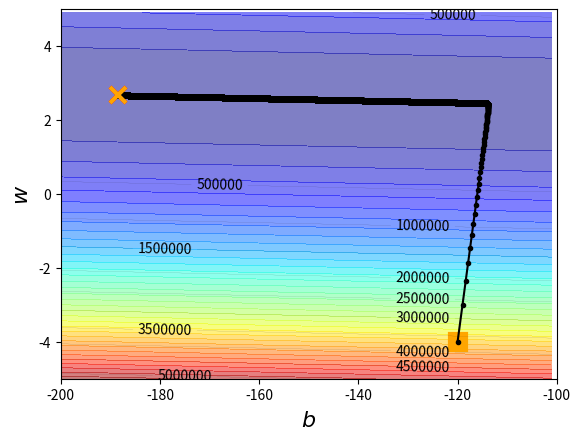
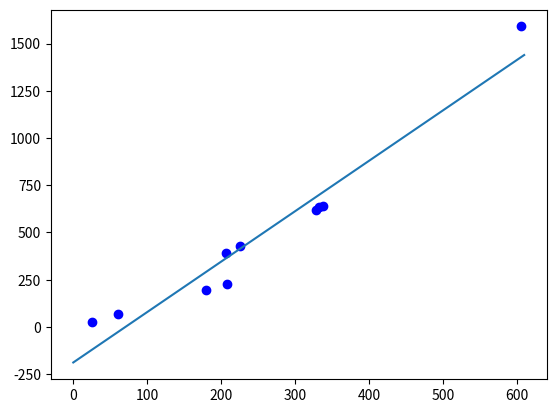

Python code for these plots, in order:
'''
【使用AdaGrad】
課堂測試數據 Demo：https://youtu.be/1UqCjFQiiy0
程式碼參考：https://colab.research.google.com/<link-removed>
程式碼破譯間接參考：https://ithelp.ithome.com.tw/articles/10225858
'''
# step 1. 引入 NumPy 與 Matplotlib
import matplotlib.pyplot as plt
import numpy as np

# step 2. 建立數值陣列
# x_data = [n] # 就是 Model Function 的 Input data
# y_data = [n] # 就是 Model Function 的 Output data (監督式學習就是 Ground Truth、測試時的輸出預測值)
x_data = [ 338., 333., 328., 207., 226., 25., 179., 60., 208.,  606.]
y_data = [ 640., 633., 619., 393., 428., 27., 193., 66., 226., 1591.]

# step 2.5. 假設模型 例如：y_data = w * x_data + b
# step 3. 建立網格資料 
# 繪製的「彩色的等高線圖就是 Loss Function Space」，兩個維度分別代表參數 w 與 b
# 以下的 x, y 並不是指訓練資料，而是 Linear Model 的兩個參數 (w, b) 的自行設定的可能範圍
# 分別建立兩個一維等差陣列 x 與 y，其範圍是 # 到 #，每隔 # 產生一個值。
x = np.arange(-200,-100,1) #bias shape:(100,) 
y = np.arange(-5,5,0.1) #weight shape:(100,) 
# 接著，我們建立了一個二維陣列 Z 來儲存每一個 X[n](bias), Y[n](weight) 位置上的「損失函數值」
# 注意陣列 Z 的存取，根據 pyplot 定義的參數，它會直接將矩陣內容繪製在畫布上，
# 因此 x, y 座標跟矩陣儲存示正好相反的 (y對應矩陣的列, x對應矩陣的行)， Z[y座標][x座標]
# 損失函數 L 為 L(a, b) = ((y_data[n] - (w*x_data[n] + b) )**2)/n
Z =  np.zeros((len(x), len(y)))
X, Y = np.meshgrid(x, y)
for i in range(len(x)):
    for j in range(len(y)):
        # Z 矩陣相當於整張圖，每個 Entry 存放座標 (b, w) 代入損失函數的 Loss 值
        b = x[i]
        w = y[j]
        Z[j][i] = 0
        # 將所有訓練資料帶入計算該座標 (b, w)的 Loss 值
        for n in range(len(x_data)):
            Z[j][i] = Z[j][i] +  (y_data[n] - (w*x_data[n] + b))**2
        Z[j][i] = Z[j][i]/len(x_data)

# step 4. 決定參數
# 這裡決定 w 與 b 的起始點（從哪裡開始走）、learning rate（每一步走多遠）、
# iteration 次數（我們要走多少步）、
# 以及最後我們用兩個陣列，來分別儲存每一步我的走到的位置
# 決定 w 與 b 的起始點
w = -4
b = -120
# 決定 learning rate
lr = 1 # 0.0000001 
# 決定 iteration 的次數
iteration = 100000 

# 給予 b, w 各自不同的 learning rate
b_lr = 0.0
w_lr = 0.0

# 儲存每一次 iterate 後的結果
w_history = [w]
b_history = [b]

# step 5. 執行梯度下降
# 執行梯度下降
for i in range(iteration):
    w_grad = 0.0
    b_grad = 0.0
    
    # 計算損失函數分別對 w 和 b 的偏微分 (計算梯度決定參數的調整變量)
    # 把每組資料計算微分之後加總起來
    for n in range(len(x_data)):
        w_grad = w_grad  + 2.0*(y_data[n] - (w*x_data[n] + b))*x_data[n]*(-1)
        b_grad = b_grad  + 2.0*(y_data[n] - (w*x_data[n] + b))*(-1.0)
        
    # v2 - AdaGrad: learning rate 加上了梯度平方
    b_lr = b_lr + b_grad**2
    w_lr = w_lr + w_grad**2

    # 更新 w, b 位置 
    # w = w - lr * w_grad
    # b = b - lr * b_grad
    # v2 - ada
    b = b - lr/np.sqrt(b_lr) * b_grad 
    w = w - lr/np.sqrt(w_lr) * w_grad
    
    # 紀錄 w, b 的位置 
    w_history.append(w)
    b_history.append(b)

# strp 6. 繪圖
# 建立等高線圖
plt.contourf(x,y,Z, 50, alpha=0.5, cmap=plt.get_cmap('jet')) # Contour line Region = 50
# 繪製目標點(隱藏的)
plt.plot([-188.4], [2.67], 'x', ms=12, markeredgewidth=3, color='red')
# 繪製起點
plt.plot([b_history[0]], [w_history[0]], 's', ms=12, markeredgewidth=3, color='orange')   # starting parameter
# 繪製 w,b iteration 的結果
plt.plot(b_history, w_history, 'o-', ms=3, lw=1.5, color='black') # ms = markersize, lw = linewidth 
# 繪製結束時的參數
plt.plot([b_history[-1]], [w_history[-1]], 'x', ms=12, markeredgewidth=3, color='orange')   # ending parameter
# 定義圖形範圍
plt.xlim(-200,-100)
plt.ylim(-5,5) # plt.axis([-200, -100, -5, 5])
# 繪製 x 軸與 y 軸的標籤
plt.xlabel(r'$b$', fontsize=16)
plt.ylabel(r'$w$', fontsize=16)
# 標上等高線數值
C = plt.contour(x, y, Z, 10, colors='black', linewidths=0.05)
plt.clabel(C, inline=True, fontsize=10)

# 畫出訓練資料與 Linear Function 的關係圖
fig = plt.figure()
paint = fig.add_subplot()
plt.plot(x_data, y_data, 'o', c='blue')
x_pos = np.linspace(0, 610, 600)
y_pos = w_history[-1] * x_pos + b_history[-1] 
plt.plot(x_pos, y_pos)

plt.show()